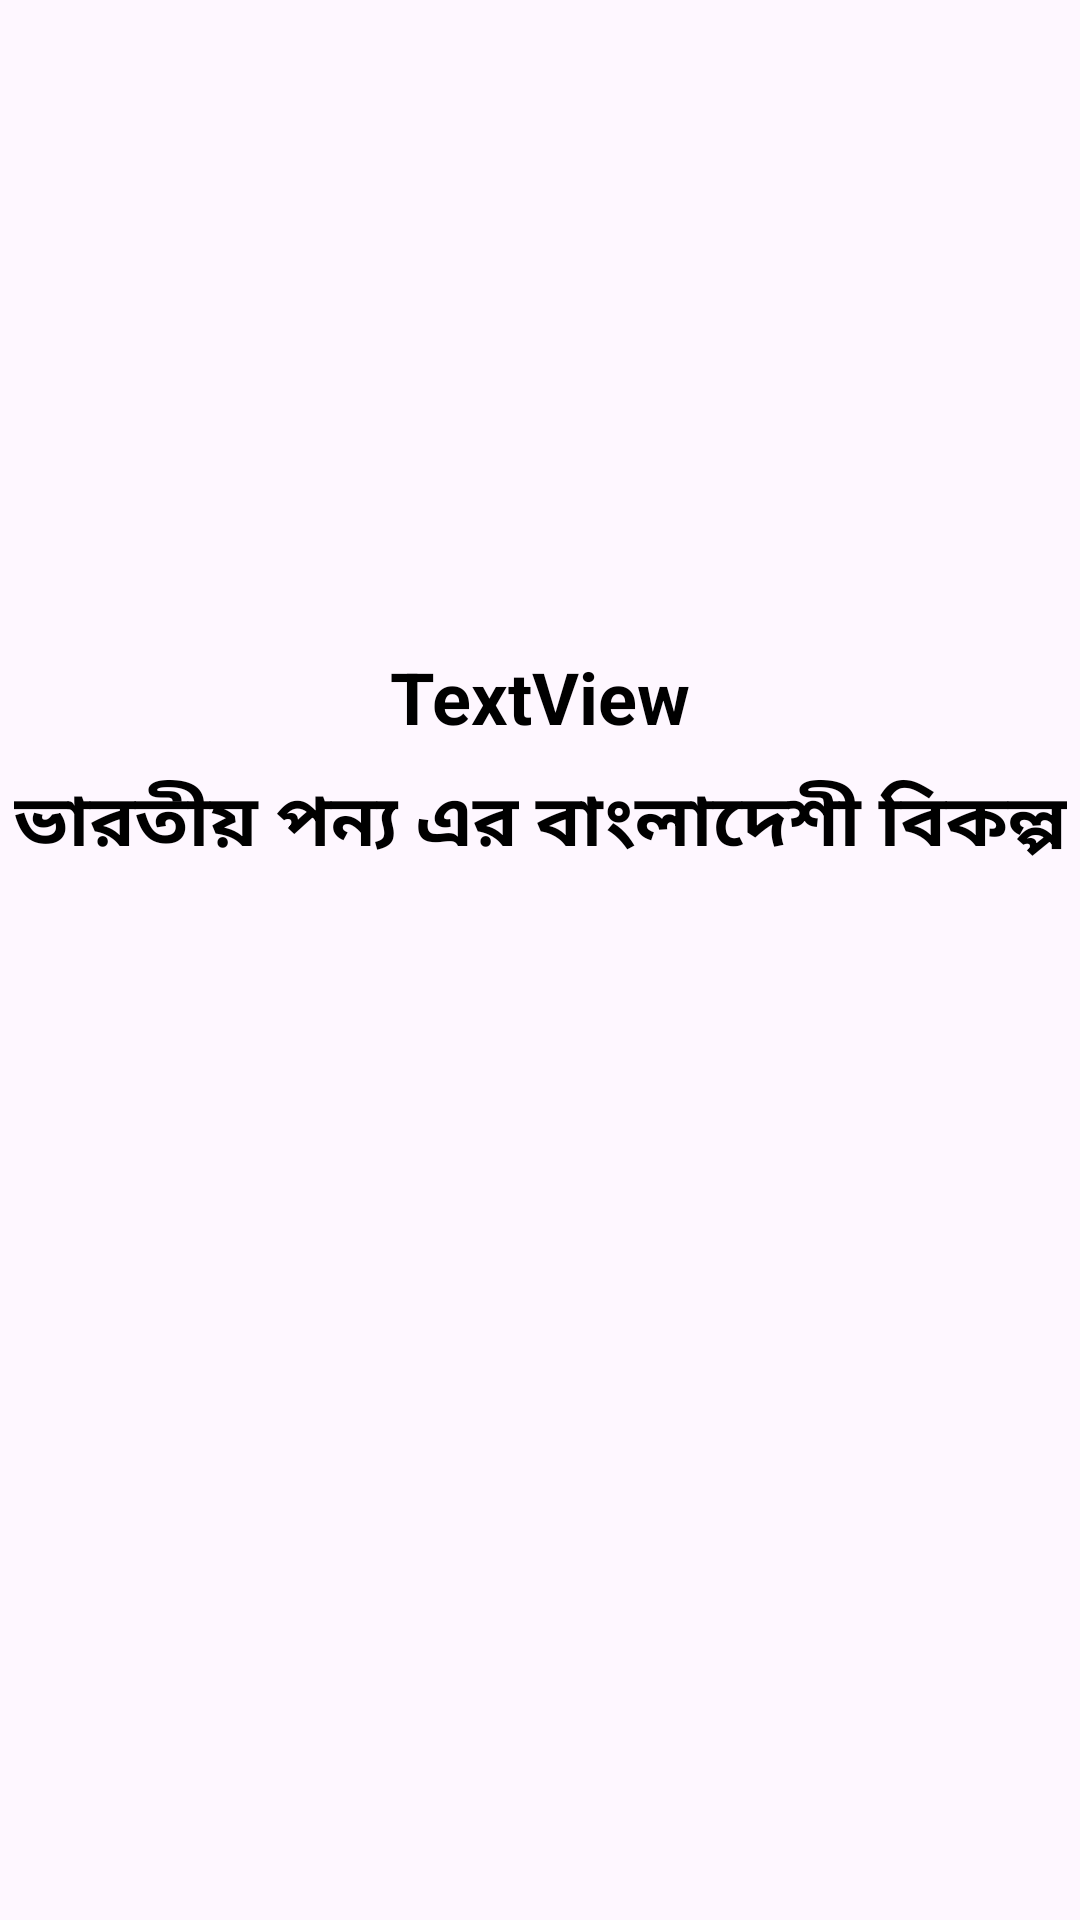

Android layout source for this screen:
<!-- AndroidManifest.xml: application theme Theme.Bikolpo -->
<!-- res/layout/fragment_alternative.xml -->
<?xml version="1.0" encoding="utf-8"?>
<ScrollView xmlns:android="http://schemas.android.com/apk/res/android"
    xmlns:app="http://schemas.android.com/apk/res-auto"
    xmlns:tools="http://schemas.android.com/tools"
    android:layout_width="match_parent"
    android:layout_height="match_parent"
    tools:context=".view.alternative.AlternativeFragment">

    <androidx.constraintlayout.widget.ConstraintLayout
        android:layout_width="match_parent"
        android:layout_height="wrap_content">

        <com.google.android.material.imageview.ShapeableImageView
            android:id="@+id/iv_item_Image"
            android:layout_width="160dp"
            android:layout_height="160dp"
            android:layout_marginTop="48dp"
            android:scaleType="centerCrop"
            app:layout_constraintEnd_toEndOf="parent"
            app:layout_constraintStart_toStartOf="parent"
            app:layout_constraintTop_toTopOf="parent"
            app:shapeAppearanceOverlay="@style/CircleImageView"
            tools:src="@tools:sample/avatars" />

        <TextView
            android:id="@+id/tv_item_name"
            android:layout_width="wrap_content"
            android:layout_height="wrap_content"
            android:layout_marginTop="8dp"
            android:text="@string/textview"
            android:textColor="@color/black"
            android:textSize="24sp"
            android:textStyle="bold"
            app:layout_constraintEnd_toEndOf="@+id/iv_item_Image"
            app:layout_constraintStart_toStartOf="@+id/iv_item_Image"
            app:layout_constraintTop_toBottomOf="@+id/iv_item_Image" />

        <TextView
            android:id="@+id/tv_title"
            android:layout_width="wrap_content"
            android:layout_height="wrap_content"
            android:text="@string/bn_alternative_product_bd_brand"
            android:textColor="@color/black"
            android:textSize="24sp"
            android:textStyle="bold"
            android:layout_marginTop="8dp"
            android:layout_marginHorizontal="16dp"
            app:layout_constraintEnd_toEndOf="parent"
            app:layout_constraintStart_toStartOf="parent"
            app:layout_constraintTop_toBottomOf="@+id/tv_item_name" />

        <androidx.recyclerview.widget.RecyclerView
            android:id="@+id/recyclerViewBDBrands"
            android:layout_width="match_parent"
            android:layout_height="wrap_content"
            app:layoutManager="androidx.recyclerview.widget.GridLayoutManager"
            app:spanCount="2"
            android:orientation="vertical"
            android:clipToPadding="false"
            android:paddingStart="8dp"
            android:paddingEnd="8dp"
            tools:listitem="@layout/brands_item_layout"
            android:layout_marginTop="16dp"
            app:layout_constraintEnd_toEndOf="parent"
            app:layout_constraintStart_toStartOf="parent"
            app:layout_constraintTop_toBottomOf="@id/tv_title"/>

    </androidx.constraintlayout.widget.ConstraintLayout>

</ScrollView>
<!-- res/layout/brands_item_layout.xml (included above) -->
<?xml version="1.0" encoding="utf-8"?>
<com.google.android.material.card.MaterialCardView xmlns:android="http://schemas.android.com/apk/res/android"
    xmlns:app="http://schemas.android.com/apk/res-auto"
    xmlns:tools="http://schemas.android.com/tools"
    android:layout_width="158dp"
    android:layout_height="132dp"
    android:layout_margin="8dp">

    <androidx.constraintlayout.widget.ConstraintLayout
        android:layout_width="match_parent"
        android:layout_height="match_parent">

        <com.google.android.material.imageview.ShapeableImageView
            android:id="@+id/iv_brandImage"
            android:layout_width="104dp"
            android:layout_height="76dp"
            android:scaleType="centerCrop"
            android:layout_marginTop="12dp"
            tools:srcCompat="@tools:sample/backgrounds/scenic"
            app:shapeAppearance="@style/CircleImageView"
            app:layout_constraintStart_toStartOf="parent"
            app:layout_constraintEnd_toEndOf="parent"
            app:layout_constraintTop_toTopOf="parent"/>

        <TextView
            android:id="@+id/tv_brand_name"
            android:layout_width="wrap_content"
            android:layout_height="wrap_content"
            android:text="@string/indian_product"
            android:textSize="16sp"
            android:textStyle="bold"
            android:textColor="@color/black"
            android:layout_marginTop="4dp"
            app:layout_constraintTop_toBottomOf="@id/iv_brandImage"
            app:layout_constraintStart_toStartOf="@id/iv_brandImage"
            app:layout_constraintEnd_toEndOf="@id/iv_brandImage"
            android:textAlignment="center"/>

    </androidx.constraintlayout.widget.ConstraintLayout>

</com.google.android.material.card.MaterialCardView>
<!-- resources referenced by this layout -->
<resources>
  <color name="black">#FF000000</color>
  <string name="bn_alternative_product_bd_brand">ভারতীয় পন্য এর বাংলাদেশী বিকল্প</string>
  <string name="indian_product">Indian Product</string>
  <string name="textview">TextView</string>
  <style name="CircleImageView">
          <item name="cornerFamily">rounded</item>
          <item name="cornerSize">12dp</item>
      </style>
  <style name="Theme.Bikolpo" parent="Base.Theme.Bikolpo" />
  <style name="Base.Theme.Bikolpo" parent="Theme.Material3.DayNight">
          
          
      </style>
</resources>
